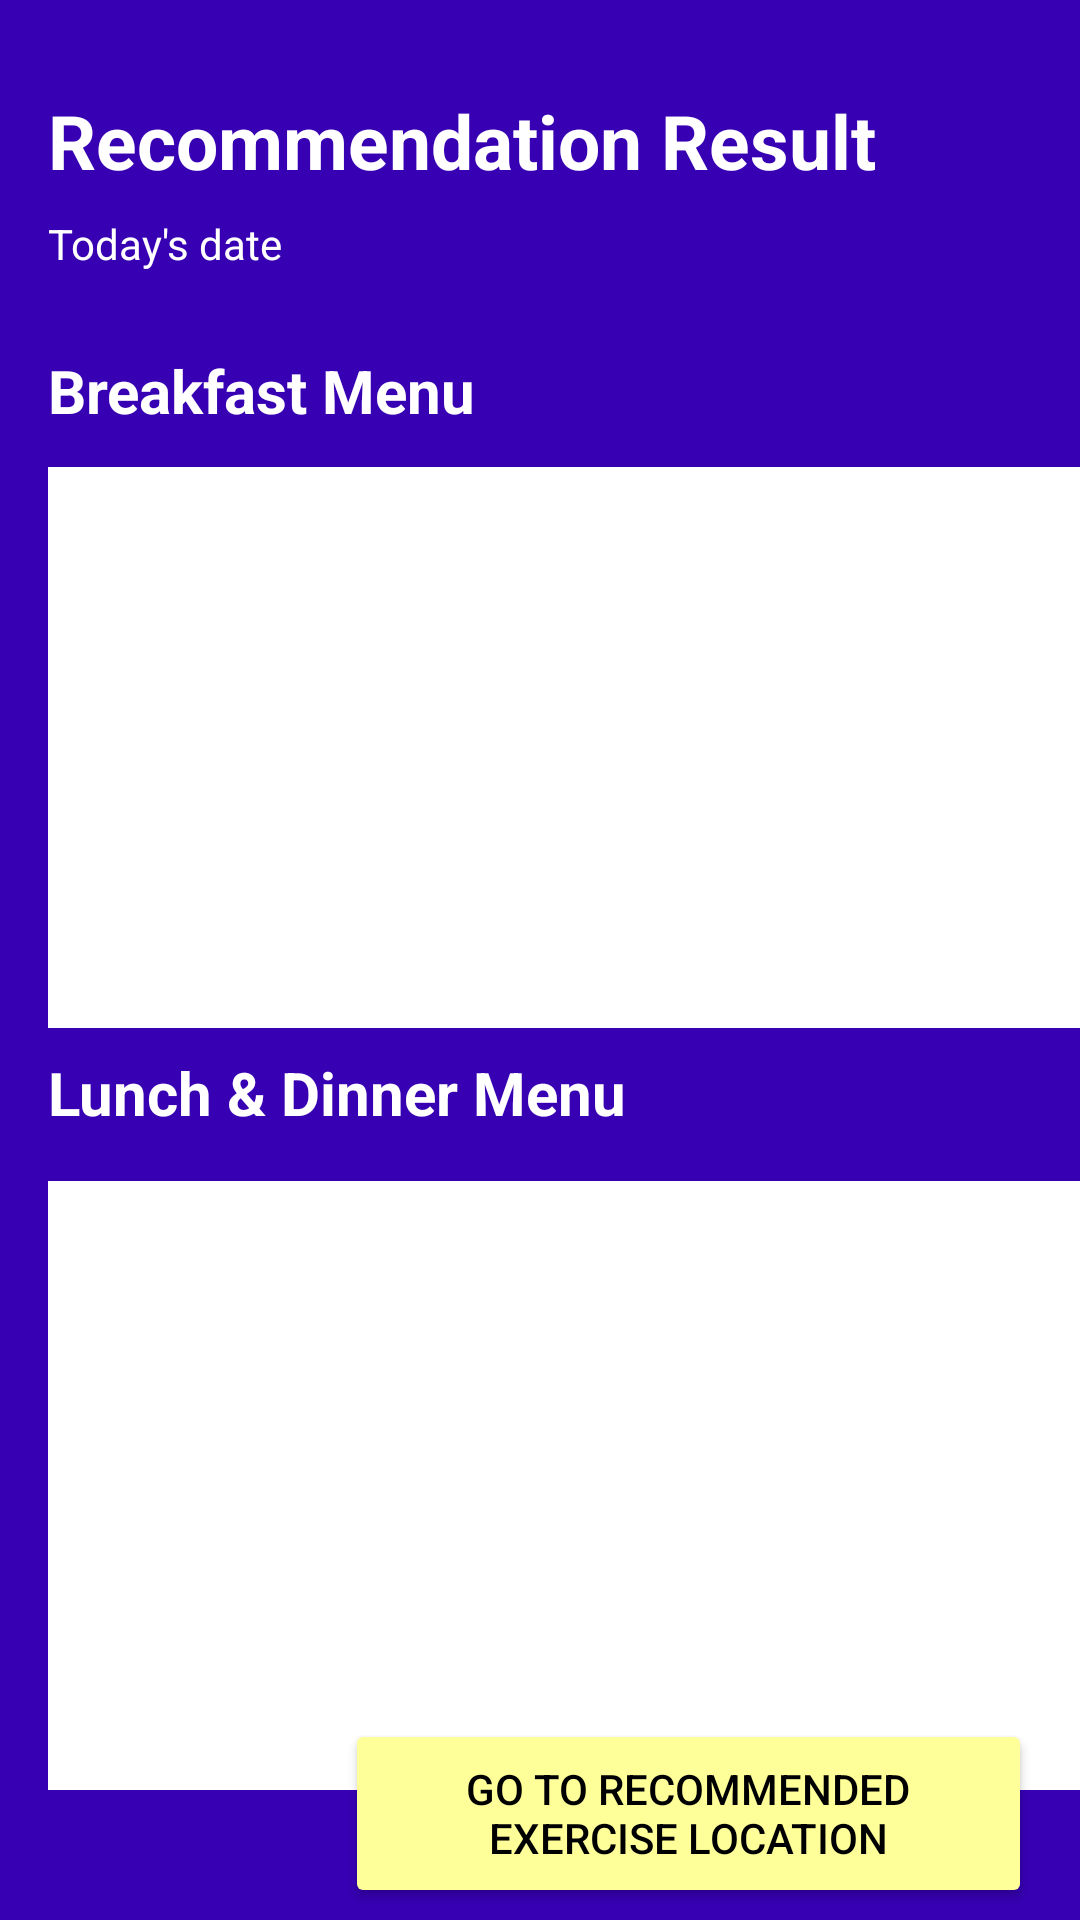

Android layout source for this screen:
<!-- AndroidManifest.xml: application theme Theme.CS125LifeTuner -->
<!-- res/layout/activity_result__food.xml -->
<?xml version="1.0" encoding="utf-8"?>
<androidx.constraintlayout.widget.ConstraintLayout xmlns:android="http://schemas.android.com/apk/res/android"
    xmlns:app="http://schemas.android.com/apk/res-auto"
    xmlns:tools="http://schemas.android.com/tools"
    android:layout_width="match_parent"
    android:layout_height="match_parent"
    android:background="@color/purple_700"
    tools:context=".Result_Food">


    
    <LinearLayout
        android:id="@+id/main_container"
        android:layout_width="match_parent"
        android:layout_height="match_parent"
        android:background="@drawable/background"
        android:orientation="vertical">
    </LinearLayout>
    


    <TextView
        android:id="@+id/result"
        android:layout_width="wrap_content"
        android:layout_height="wrap_content"
        android:layout_marginStart="16dp"
        android:layout_marginLeft="16dp"
        android:layout_marginTop="30dp"
        android:text="Recommendation Result"
        android:textColor="@color/white"
        android:textSize="25dp"
        android:textStyle="bold"
        app:layout_constraintStart_toStartOf="parent"
        app:layout_constraintTop_toTopOf="parent" />

    <TextView
        android:id="@+id/date"
        android:layout_width="123dp"
        android:layout_height="37dp"
        android:layout_marginStart="16dp"
        android:layout_marginLeft="16dp"
        android:layout_marginTop="8dp"
        android:gravity="left"
        android:text="Today's date"
        android:textColor="@color/white"
        app:layout_constraintStart_toStartOf="parent"
        app:layout_constraintTop_toBottomOf="@+id/result" />

    <TextView
        android:id="@+id/breakfast"
        android:layout_width="203dp"
        android:layout_height="39dp"
        android:layout_marginStart="16dp"
        android:layout_marginLeft="16dp"
        android:layout_marginTop="8dp"
        android:ems="10"
        android:gravity="start|top"
        android:inputType="textMultiLine"
        android:text="Breakfast Menu"
        android:textColor="@color/white"
        android:textSize="20dp"
        android:textStyle="bold"
        app:backgroundTint="@color/white"
        app:layout_constraintLeft_toLeftOf="@id/date"
        app:layout_constraintStart_toStartOf="parent"
        app:layout_constraintTop_toBottomOf="@+id/date" />

    <TextView
        android:id="@+id/breakfast2"
        android:layout_width="207dp"
        android:layout_height="43dp"
        android:layout_marginStart="16dp"
        android:layout_marginLeft="16dp"
        android:layout_marginTop="8dp"
        android:ems="10"
        android:gravity="start|top"
        android:inputType="textMultiLine"
        android:text="Lunch &amp; Dinner Menu"
        android:textColor="@color/white"
        android:textSize="20dp"
        android:textStyle="bold"
        app:backgroundTint="@color/white"
        app:layout_constraintLeft_toLeftOf="@id/date"
        app:layout_constraintStart_toStartOf="parent"
        app:layout_constraintTop_toBottomOf="@+id/morning_list" />

    <Button
        android:id="@+id/button_to_afternoon"
        android:layout_width="229dp"
        android:layout_height="63dp"
        android:layout_marginEnd="16dp"
        android:layout_marginRight="16dp"
        android:layout_marginBottom="4dp"
        android:backgroundTint="#ffff99"
        android:text="Go to recommended exercise location"
        android:textColor="@color/black"
        app:layout_constraintBottom_toBottomOf="parent"
        app:layout_constraintEnd_toEndOf="parent" />


    <ListView
        android:id="@+id/morning_list"
        android:layout_width="360dp"
        android:layout_height="187dp"
        android:layout_marginStart="16dp"
        android:layout_marginLeft="16dp"
        android:layout_marginBottom="28dp"
        android:background="@color/white"
        app:layout_constraintBottom_toTopOf="@+id/breakfast2"
        app:layout_constraintEnd_toEndOf="parent"
        app:layout_constraintHorizontal_bias="0.0"
        app:layout_constraintStart_toStartOf="parent"
        app:layout_constraintTop_toBottomOf="@+id/breakfast"
        app:layout_constraintVertical_bias="0.22000003">

    </ListView>

    <ListView
        android:id="@+id/lunch_dinner_list"
        android:layout_width="360dp"
        android:layout_height="203dp"
        android:layout_marginStart="16dp"
        android:layout_marginLeft="16dp"
        android:layout_marginBottom="16dp"
        android:background="@color/white"
        app:layout_constraintBottom_toBottomOf="parent"
        app:layout_constraintEnd_toEndOf="parent"
        app:layout_constraintHorizontal_bias="0.0"
        app:layout_constraintStart_toStartOf="parent"
        app:layout_constraintTop_toBottomOf="@+id/breakfast2"
        app:layout_constraintVertical_bias="0.0" />


</androidx.constraintlayout.widget.ConstraintLayout>
<!-- resources referenced by this layout -->
<resources>
  <color name="black">#FF000000</color>
  <color name="purple_700">#FF3700B3</color>
  <color name="white">#FFFFFFFF</color>
  <!-- drawable background (drawable-v24) -->
  <?xml version="1.0" encoding="utf-8"?>
  <animation-list xmlns:android="http://schemas.android.com/apk/res/android">
      <item
          android:drawable="@drawable/gradient_1"
          android:duration="4000" />
      <item
          android:drawable="@drawable/gradient_4"
          android:duration="4000" />
      <item
          android:drawable="@drawable/gradient_2"
          android:duration="4000" />
      <item
          android:drawable="@drawable/gradient_3"
          android:duration="4000" />
      <item
          android:drawable="@drawable/gradient_5"
          android:duration="4000" />
  
  </animation-list>
  <style name="Theme.CS125LifeTuner" parent="Theme.MaterialComponents.DayNight.DarkActionBar">
          
          <item name="colorPrimary">@color/purple_500</item>
          <item name="colorPrimaryVariant">@color/purple_700</item>
          <item name="colorOnPrimary">@color/white</item>
          
          <item name="colorSecondary">@color/teal_200</item>
          <item name="colorSecondaryVariant">@color/teal_700</item>
          <item name="colorOnSecondary">@color/black</item>
          
          <item name="android:statusBarColor" tools:targetApi="l">?attr/colorPrimaryVariant</item>
          
      </style>
  <!-- drawable gradient_4 (drawable) -->
  <?xml version="1.0" encoding="utf-8"?>
  <shape xmlns:android="http://schemas.android.com/apk/res/android">
      <gradient
          android:angle="45"
          android:endColor="#8ca6db"
          android:startColor="#B993D6" />
  </shape>
  <!-- drawable gradient_3 (drawable) -->
  <?xml version="1.0" encoding="utf-8"?>
  <shape xmlns:android="http://schemas.android.com/apk/res/android">
      <gradient
          android:angle="225"
          android:endColor="#4b1248"
          android:startColor="#F0C27B" />
  </shape>
  <!-- drawable gradient_5 (drawable) -->
  <?xml version="1.0" encoding="utf-8"?>
  <shape xmlns:android="http://schemas.android.com/apk/res/android">
      <gradient
          android:angle="45"
          android:endColor="#D3959B"
          android:startColor="#bfe6ba" />
  </shape>
  <color name="purple_500">#FF6200EE</color>
  <color name="teal_200">#FF03DAC5</color>
  <color name="teal_700">#FF018786</color>
</resources>
